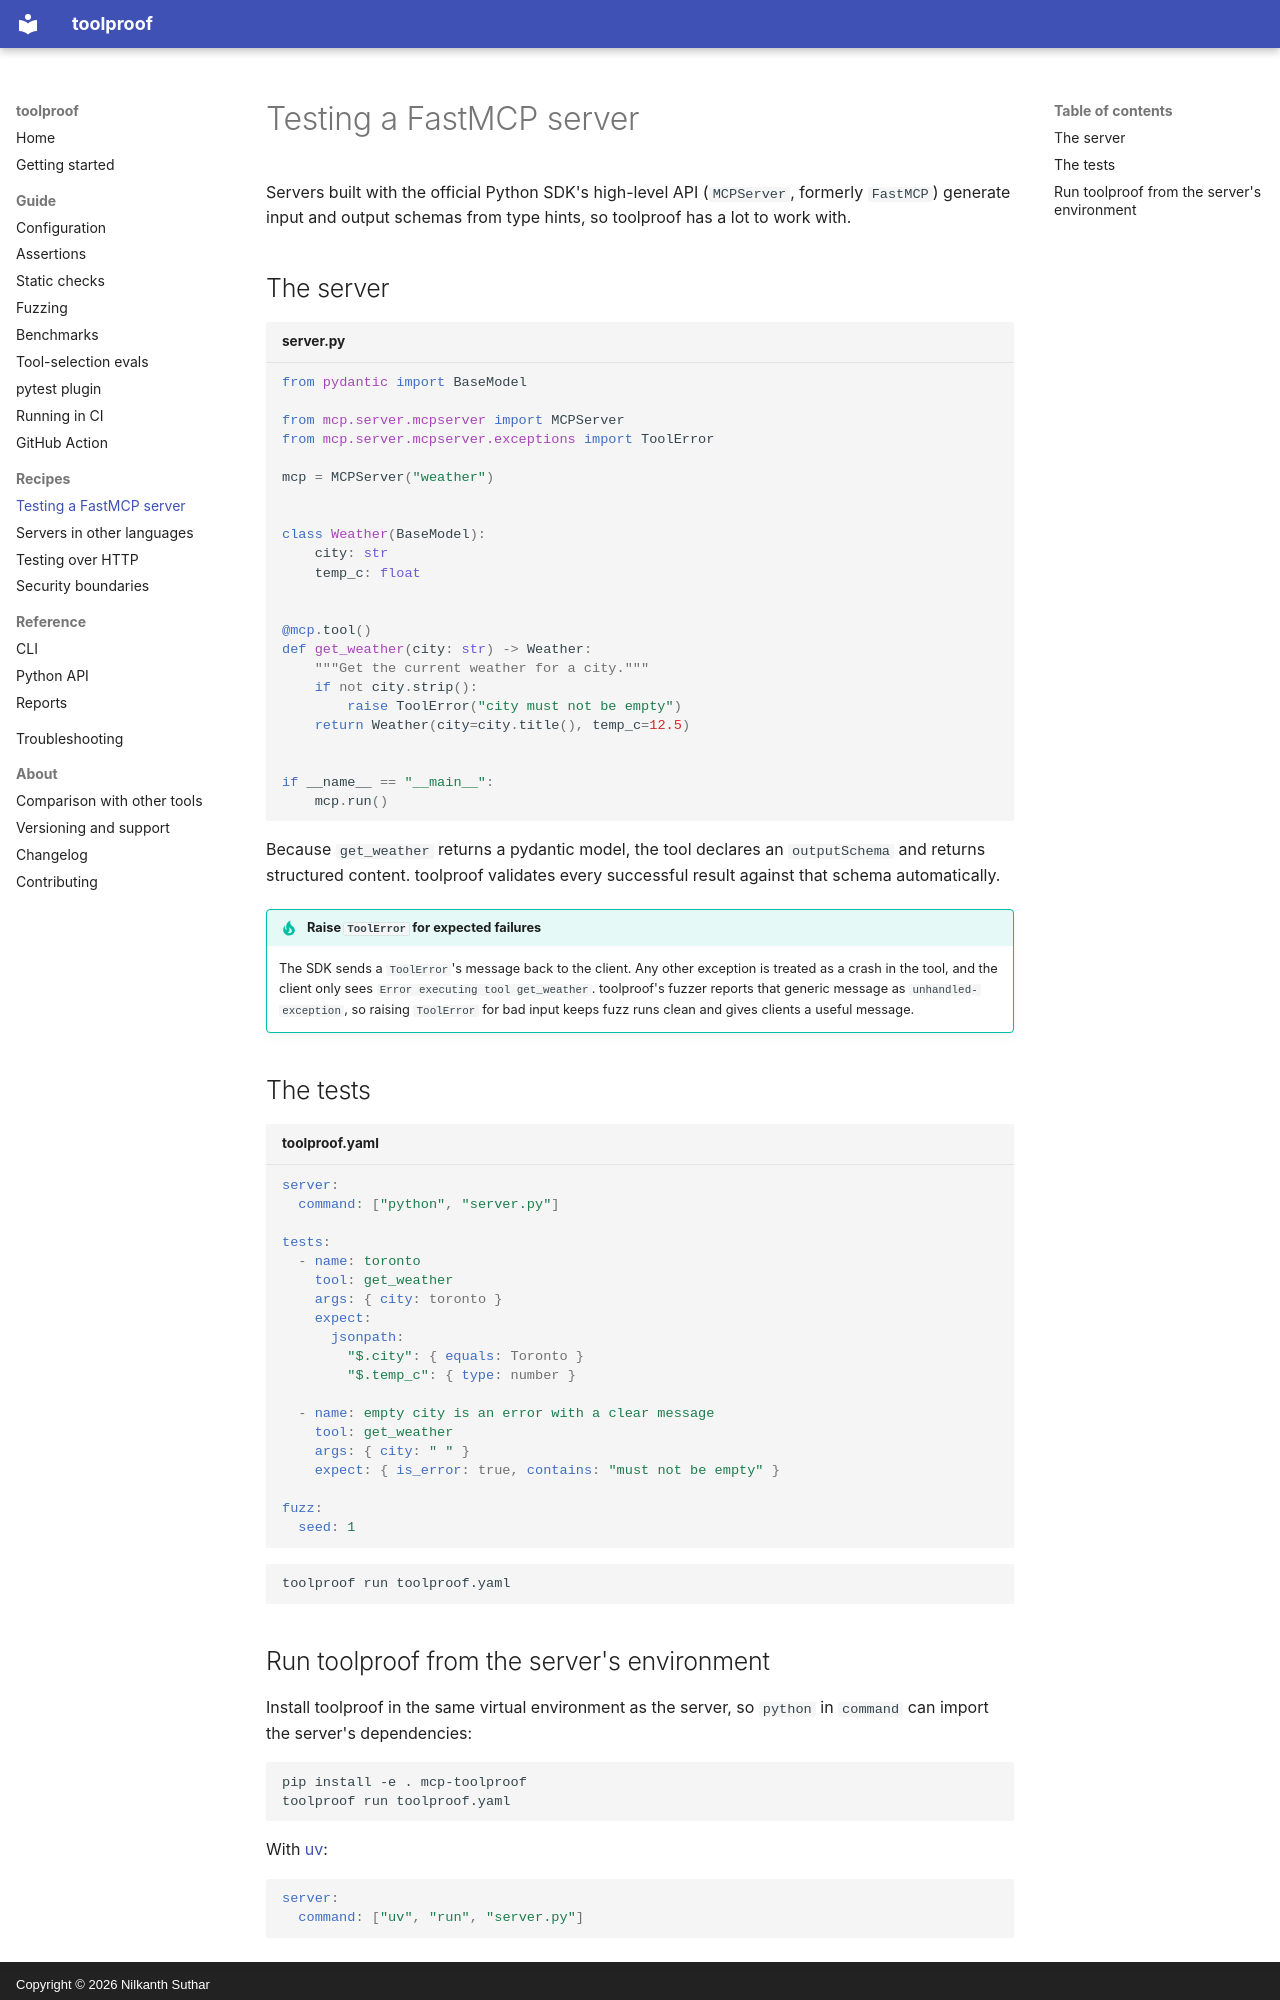

repository: NilkanthSuthar/toolproof · page: recipes/fastmcp/index.html · generator: mkdocs · copyright: Copyright © 2026 Nilkanth Suthar

# Testing a FastMCP server

Servers built with the official Python SDK's high-level API (`MCPServer`, formerly `FastMCP`) generate input and output schemas from type hints, so toolproof has a lot to work with.

## The server

```python title="server.py"
from pydantic import BaseModel

from mcp.server.mcpserver import MCPServer
from mcp.server.mcpserver.exceptions import ToolError

mcp = MCPServer("weather")


class Weather(BaseModel):
    city: str
    temp_c: float


@mcp.tool()
def get_weather(city: str) -> Weather:
    """Get the current weather for a city."""
    if not city.strip():
        raise ToolError("city must not be empty")
    return Weather(city=city.title(), temp_c=12.5)


if __name__ == "__main__":
    mcp.run()
```

Because `get_weather` returns a pydantic model, the tool declares an `outputSchema` and returns structured content. toolproof validates every successful result against that schema automatically.

!!! tip "Raise `ToolError` for expected failures"
    The SDK sends a `ToolError`'s message back to the client. Any other exception is treated as a crash in the tool, and the client only sees `Error executing tool get_weather`. toolproof's fuzzer reports that generic message as `unhandled-exception`, so raising `ToolError` for bad input keeps fuzz runs clean and gives clients a useful message.

## The tests

```yaml title="toolproof.yaml"
server:
  command: ["python", "server.py"]

tests:
  - name: toronto
    tool: get_weather
    args: { city: toronto }
    expect:
      jsonpath:
        "$.city": { equals: Toronto }
        "$.temp_c": { type: number }

  - name: empty city is an error with a clear message
    tool: get_weather
    args: { city: " " }
    expect: { is_error: true, contains: "must not be empty" }

fuzz:
  seed: 1
```

```bash
toolproof run toolproof.yaml
```
